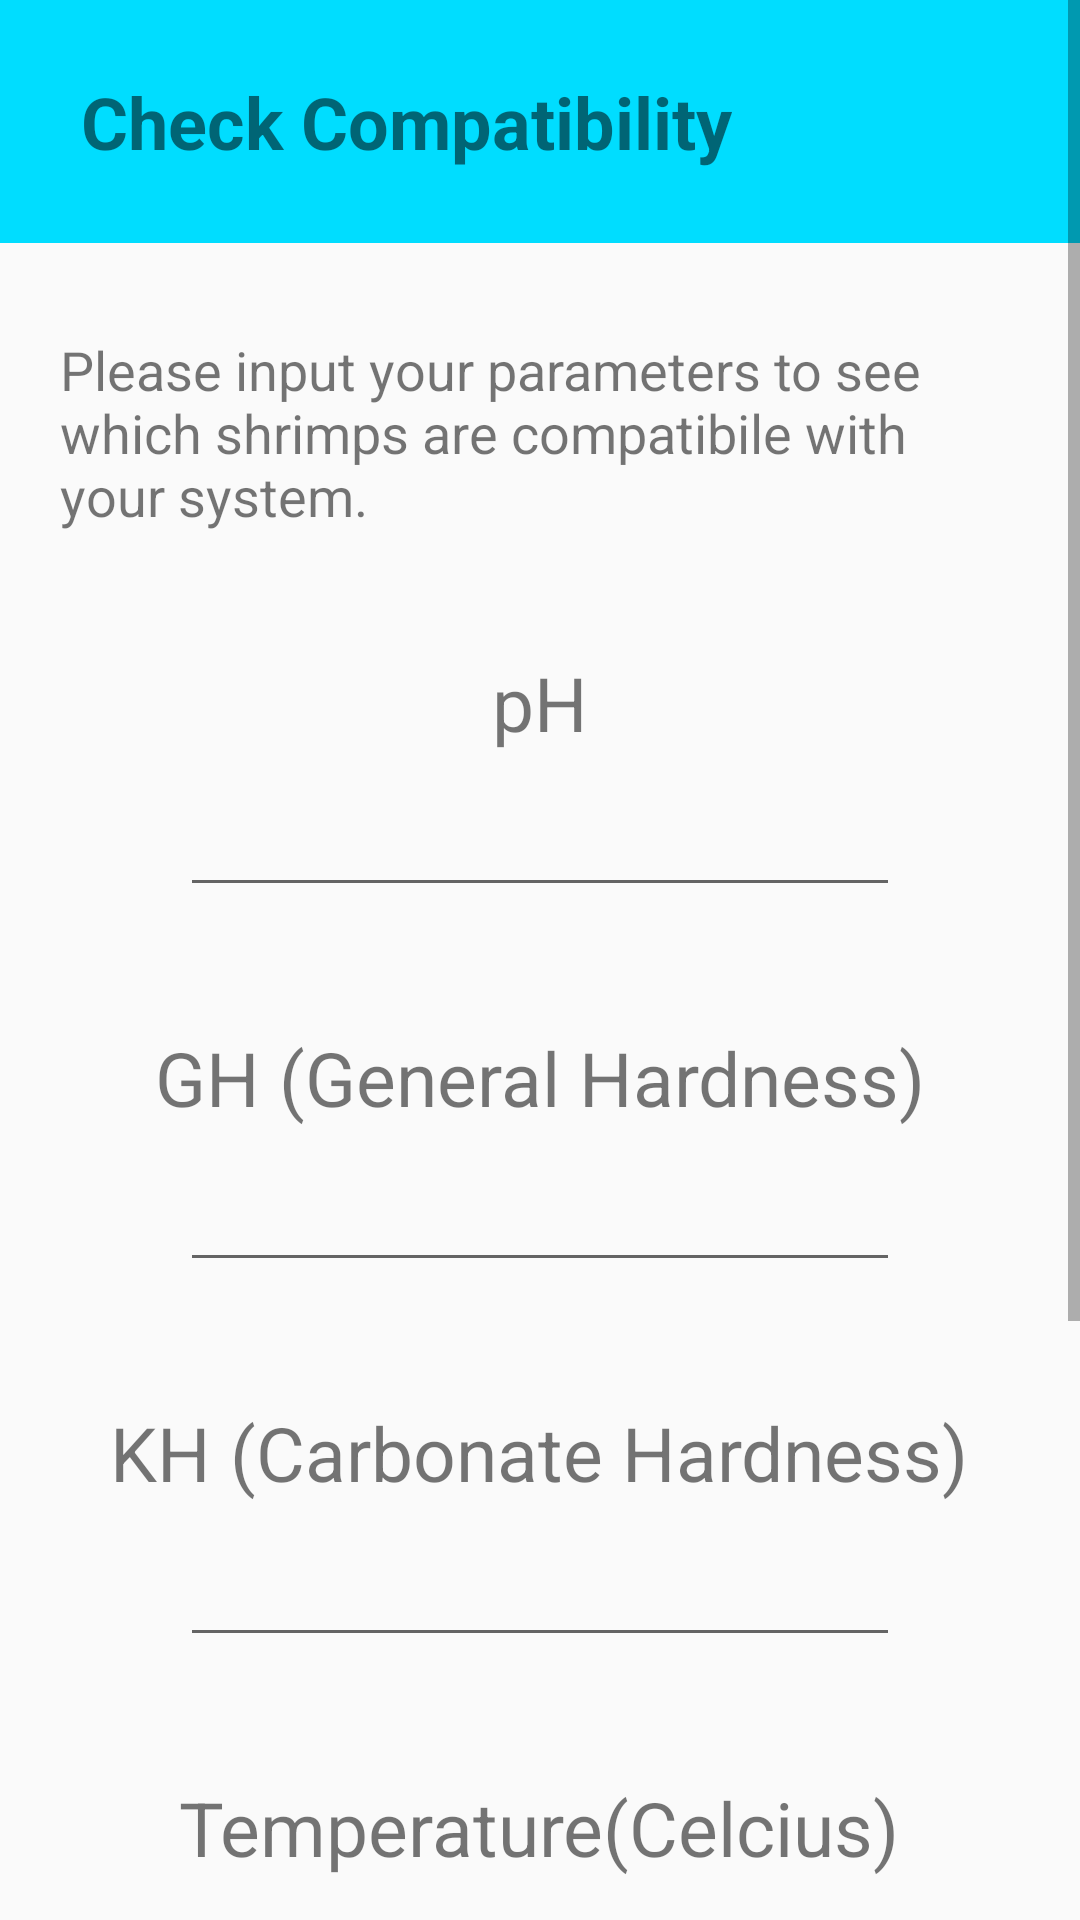

Reconstruct the res/layout file that produces this screen, plus the resources it refers to.
<!-- AndroidManifest.xml: application theme AppTheme -->
<!-- res/layout/fragment_compatibility.xml -->
<?xml version="1.0" encoding="utf-8"?>
<ScrollView xmlns:android="http://schemas.android.com/apk/res/android"
    xmlns:app="http://schemas.android.com/apk/res-auto"
    android:layout_width="match_parent"
    android:layout_height="wrap_content"
    android:fillViewport="false">

    <LinearLayout
        android:layout_width="match_parent"
        android:layout_height="wrap_content"
        android:orientation="vertical">

        <RelativeLayout
            android:layout_width="match_parent"
            android:layout_height="match_parent">

            <ImageView
                android:id="@+id/imageView"
                android:layout_width="match_parent"
                android:layout_height="81dp"
                android:background="@android:color/holo_blue_bright"
                app:srcCompat="?android:attr/selectableItemBackground" />

            <TextView
                android:id="@+id/UploadTitle"
                android:layout_width="wrap_content"
                android:layout_height="wrap_content"
                android:layout_alignParentLeft="true"
                android:layout_alignParentStart="true"
                android:layout_centerVertical="true"
                android:layout_gravity="center"
                android:layout_marginLeft="27dp"
                android:layout_marginStart="27dp"
                android:text="Check Compatibility"
                android:textSize="24sp"
                android:textStyle="bold" />

        </RelativeLayout>

        

        

        

        

        <TextView
            android:id="@+id/explanationCompatibility"
            android:layout_width="wrap_content"
            android:layout_height="wrap_content"
            android:layout_marginLeft="20dp"
            android:layout_marginRight="20dp"
            android:layout_marginTop="30dp"
            android:text="Please input your parameters to see which shrimps are compatibile with your system."
            android:textSize="18sp"
            android:textStyle="" />

        <TextView
            android:id="@+id/pH_Text_com"
            android:layout_width="wrap_content"
            android:layout_height="wrap_content"
            android:layout_gravity="center"
            android:layout_marginTop="30dp"
            android:background="@drawable/rounded_corner_outline"
            android:text="pH"
            android:textSize="25dp"
            android:textStyle="" />

        <EditText
            android:id="@+id/pH_input_com"
            android:layout_width="match_parent"
            android:layout_height="wrap_content"
            android:layout_marginLeft="60dp"
            android:layout_marginRight="60dp"
            android:ems="10"
            android:inputType="numberDecimal" />

        
        <TextView
            android:id="@+id/GH_Text"
            android:layout_width="wrap_content"
            android:layout_height="wrap_content"
            android:layout_gravity="center"
            android:layout_marginTop="30dp"

            android:background="@drawable/rounded_corner_outline"
            android:text="GH (General Hardness)"
            android:textSize="25dp"
            android:textStyle="" />

        <EditText
            android:id="@+id/GH_input_com"
            android:layout_width="match_parent"
            android:layout_height="wrap_content"
            android:layout_marginLeft="60dp"
            android:layout_marginRight="60dp"
            android:ems="10"
            android:inputType="numberDecimal" />


        
        <TextView
            android:id="@+id/KH_Text"
            android:layout_width="wrap_content"
            android:layout_height="wrap_content"
            android:layout_gravity="center"
            android:layout_marginTop="30dp"
            android:background="@drawable/rounded_corner_outline"

            android:text="KH (Carbonate Hardness)"
            android:textSize="25dp"
            android:textStyle="" />

        <EditText
            android:id="@+id/KH_input_com"
            android:layout_width="match_parent"
            android:layout_height="wrap_content"
            android:layout_marginLeft="60dp"
            android:layout_marginRight="60dp"
            android:ems="10"
            android:inputType="numberDecimal" />

        
        <TextView
            android:id="@+id/temp_Text"
            android:layout_width="wrap_content"
            android:layout_height="wrap_content"
            android:layout_gravity="center"
            android:layout_marginTop="30dp"
            android:background="@drawable/rounded_corner_outline"

            android:text="Temperature(Celcius)"
            android:textSize="25dp"
            android:textStyle="" />

        <EditText
            android:id="@+id/temp_input_com"
            android:layout_width="match_parent"
            android:layout_height="wrap_content"
            android:layout_marginLeft="60dp"
            android:layout_marginRight="60dp"
            android:ems="10"
            android:inputType="numberDecimal" />


        
        <TextView
            android:id="@+id/TDS_Text"
            android:layout_width="wrap_content"
            android:layout_height="wrap_content"
            android:layout_gravity="center"
            android:layout_marginTop="30dp"
            android:background="@drawable/rounded_corner_outline"

            android:text="TDS (Total Dissolved Solids)"
            android:textSize="25dp"
            android:textStyle="" />

        <EditText
            android:id="@+id/TDS_input_com"
            android:layout_width="match_parent"
            android:layout_height="wrap_content"
            android:layout_marginLeft="60dp"
            android:layout_marginRight="60dp"
            android:ems="10"
            android:inputType="numberDecimal" />

        

        <Button
            android:id="@+id/checkCompatibility_submit"
            android:layout_width="wrap_content"
            android:layout_height="wrap_content"
            android:layout_gravity="center"
            android:layout_marginTop="60dp"
            android:layout_marginBottom="20dp"
            android:background="@drawable/rounded_corner"
            android:text="Check"
            android:textColor="@android:color/background_light" />
    </LinearLayout>
</ScrollView>
<!-- resources referenced by this layout -->
<resources>
  <!-- drawable rounded_corner (drawable) -->
  <?xml version="1.0" encoding="utf-8"?>
  <selector xmlns:android="http://schemas.android.com/apk/res/android">
      <item>
          <shape xmlns:android="http://schemas.android.com/apk/res/android" android:shape="rectangle">
              <solid android:color="@android:color/holo_blue_light" />
              <corners android:radius="25dp" />
          </shape>
  
      </item>
  </selector>
  <!-- drawable rounded_corner_outline (drawable) -->
  <?xml version="1.0" encoding="utf-8"?>
  <selector xmlns:android="http://schemas.android.com/apk/res/android">
  <item>
      <shape xmlns:android="http://schemas.android.com/apk/res/android" android:shape="rectangle">
          <corners android:color="@android:color/holo_purple" />
          <corners android:radius="5dp" />
  
          <padding
              android:left="15dp"
              android:right="15dp"
              android:top="10dp"
              android:bottom="10dp"/>
  
      </shape>
  
  </item>
  </selector>
  <style name="AppTheme" parent="Theme.AppCompat.Light.NoActionBar">
          
          <item name="colorPrimary">@color/colorPrimary</item>
          <item name="colorPrimaryDark">@color/colorPrimaryDark</item>
          <item name="colorAccent">@color/colorAccent</item>
      </style>
  <!-- not gathered from this repository: default colours our renderer supplied (Android Studio template values) -->
  <color name="colorPrimary">#FF6200EE</color>
  <color name="colorPrimaryDark">#FF3700B3</color>
  <color name="colorAccent">#FF03DAC5</color>
</resources>
